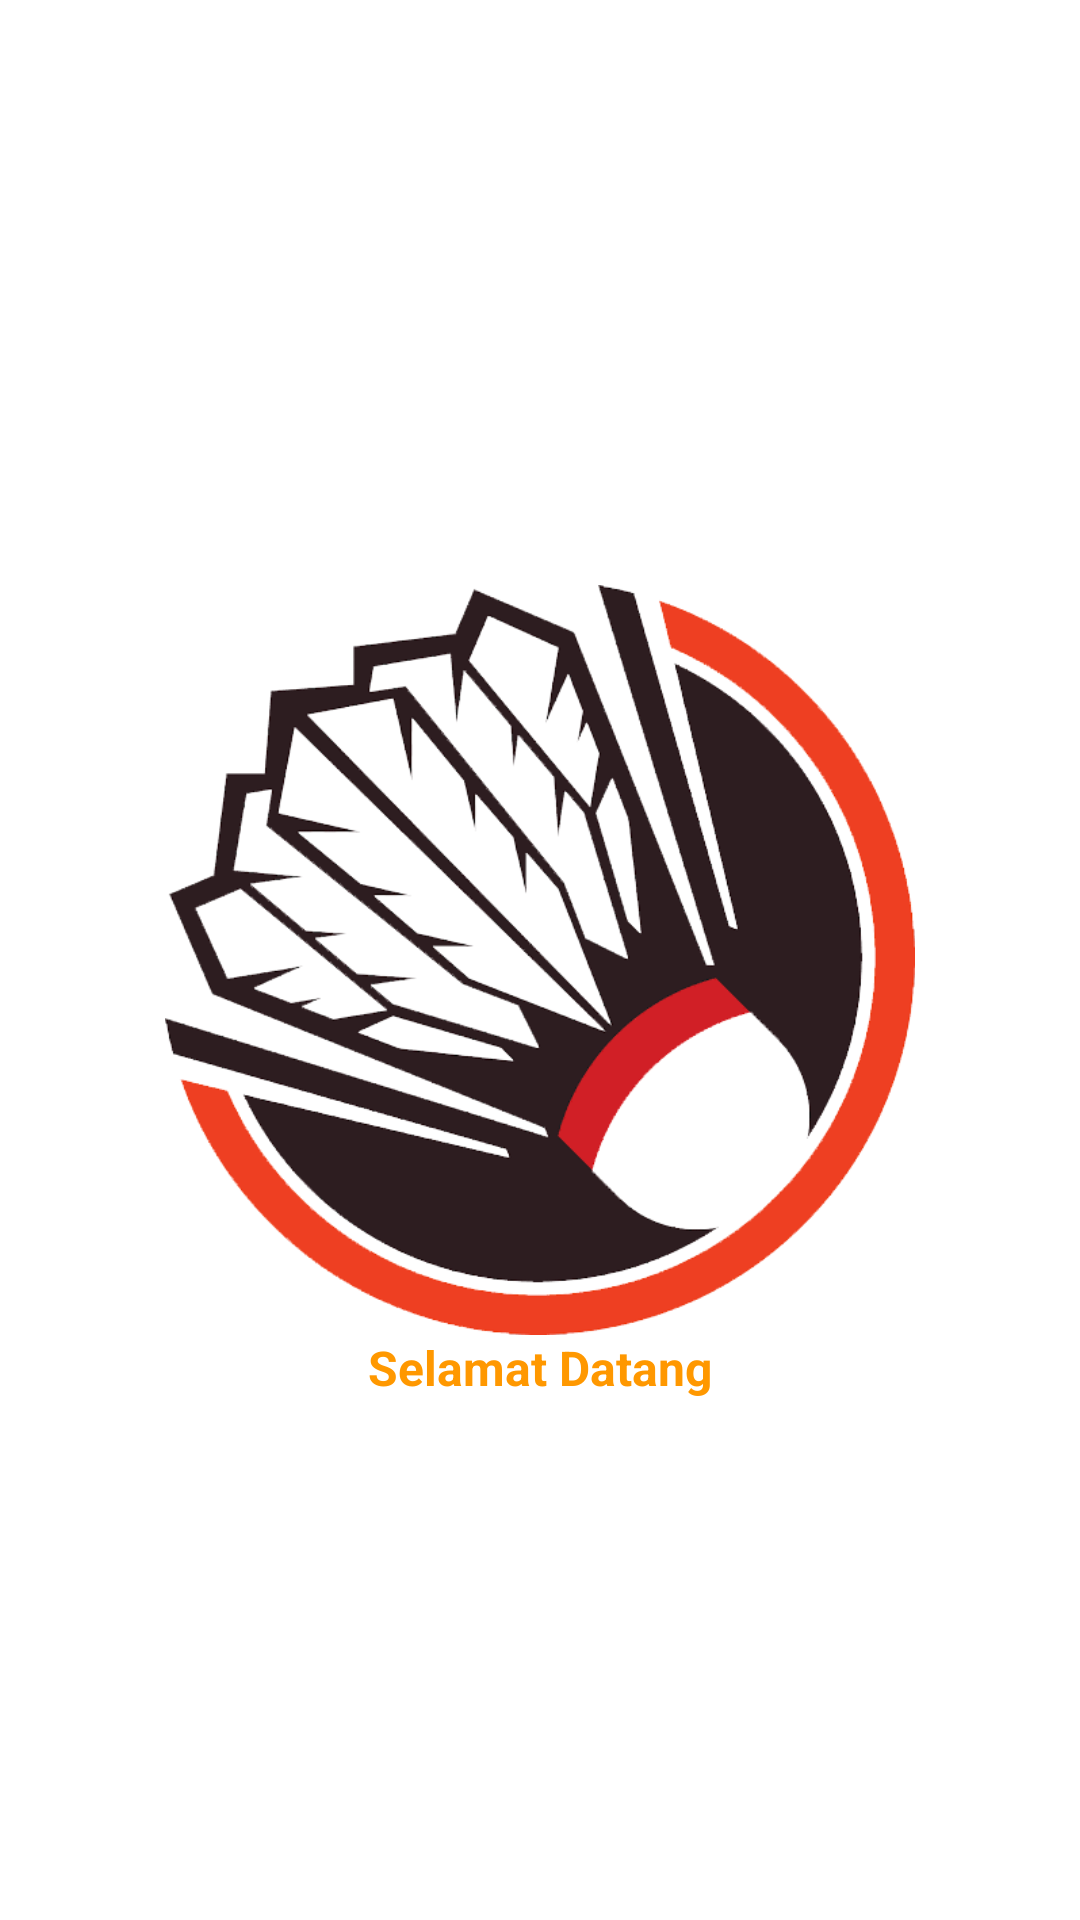

Here is an Android app screen rendered from its layout file. Give the layout XML and the strings, colors and styles it references.
<!-- AndroidManifest.xml: application theme Theme.AppLapangan -->
<!-- res/layout/activity_splash_screen.xml -->
<?xml version="1.0" encoding="utf-8"?>
<RelativeLayout
        xmlns:android="http://schemas.android.com/apk/res/android"
        xmlns:tools="http://schemas.android.com/tools"
        xmlns:app="http://schemas.android.com/apk/res-auto"
        android:layout_width="match_parent"
        android:background="@color/white"
        android:layout_height="match_parent">

    <ImageView
            android:id="@+id/img_splash"
            android:layout_centerInParent="true"
            android:layout_centerHorizontal="true"
            android:src="@drawable/img_splash1"
            android:layout_width="250dp"
            android:layout_height="250dp"/>

    <androidx.appcompat.widget.AppCompatTextView
            android:layout_below="@id/img_splash"
            android:text="Selamat Datang"
            android:textSize="@dimen/size_16sp"
            android:textStyle="bold"
            android:textColor="@color/blue_primary"
            android:layout_centerInParent="true"
            android:layout_width="wrap_content"
            android:layout_height="wrap_content"/>
</RelativeLayout>
<!-- resources referenced by this layout -->
<resources>
  <color name="blue_primary">#FF9800</color>
  <color name="white">#FFFFFFFF</color>
  <dimen name="size_16sp">16sp</dimen>
  <!-- drawable img_splash1: png bitmap (drawable, 94295 bytes) -->
  <style name="Theme.AppLapangan" parent="Theme.MaterialComponents.DayNight.DarkActionBar">
          
          <item name="colorPrimary">@color/purple_500</item>
          <item name="colorPrimaryVariant">@color/purple_700</item>
          <item name="colorOnPrimary">@color/white</item>
          
          <item name="colorSecondary">@color/teal_200</item>
          <item name="colorSecondaryVariant">@color/teal_700</item>
          <item name="colorOnSecondary">@color/black</item>
          
          <item name="android:statusBarColor" tools:targetApi="l">?attr/colorPrimaryVariant</item>
          
      </style>
  <color name="purple_500">#FF9800</color>
  <color name="purple_700">#FF9800</color>
  <color name="teal_200">#FF03DAC5</color>
  <color name="teal_700">#FF018786</color>
  <color name="black">#FF000000</color>
</resources>
